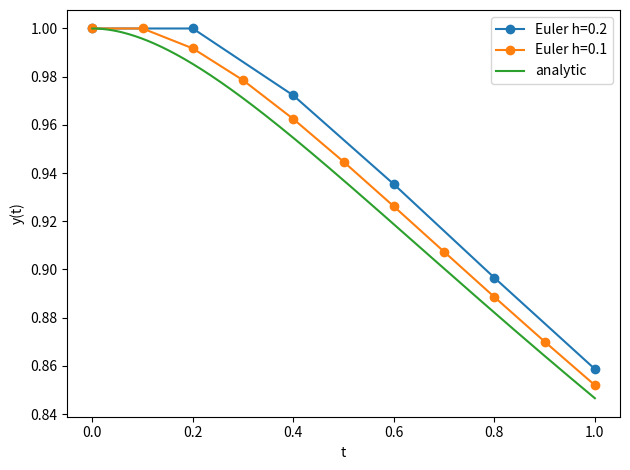

This figure's Python source:
#!/usr/bin/env python3
# -*- coding: utf-8 -*-
"""
Created on Wed Oct 29 09:15:30 2025

[redacted]
"""

import numpy as np
import math
import matplotlib.pyplot as plt

def f(t, y):
    return -y/(1+t) + 1/((1+t)**2)

def euler_explicit(f, t0, T, y0, h):
    N = int(round((T - t0)/h))
    t = np.linspace(t0, T, N+1)
    y = np.empty(N+1); y[0] = y0
    for n in range(N):
        y[n+1] = y[n] + h * f(t[n], y[n])
    return t, y

def y_exact(t):
    return (np.log(1+t) + 1) / (1+t)

# (a) Numerical solutions for both step sizes
t1, y1 = euler_explicit(f, 0.0, 1.0, 1.0, 0.2)
t2, y2 = euler_explicit(f, 0.0, 1.0, 1.0, 0.1)

# (b) Computation of the error
y_ex_1 = y_exact(1.0)                # ≈ 0.84657359028
err_h1 = abs(y_ex_1 - y1[-1])        # ≈ 0.0121124767
err_h2 = abs(y_ex_1 - y2[-1])        # ≈ 0.0054113588
print("y_exact(1) =", y_ex_1)
print("Euler h=0.2 @1 =", y1[-1], " | Fehler:", err_h1)
print("Euler h=0.1 @1 =", y2[-1], " | Fehler:", err_h2)


t_fine = np.linspace(0,1,400)
y_fine = y_exact(t_fine)

plt.plot(t1, y1, 'o-', label='Euler h=0.2')
plt.plot(t2, y2, 'o-', label='Euler h=0.1')
plt.plot(t_fine, y_fine, label='analytic')
plt.legend(); plt.xlabel('t'); plt.ylabel('y(t)'); plt.tight_layout()
plt.show()
